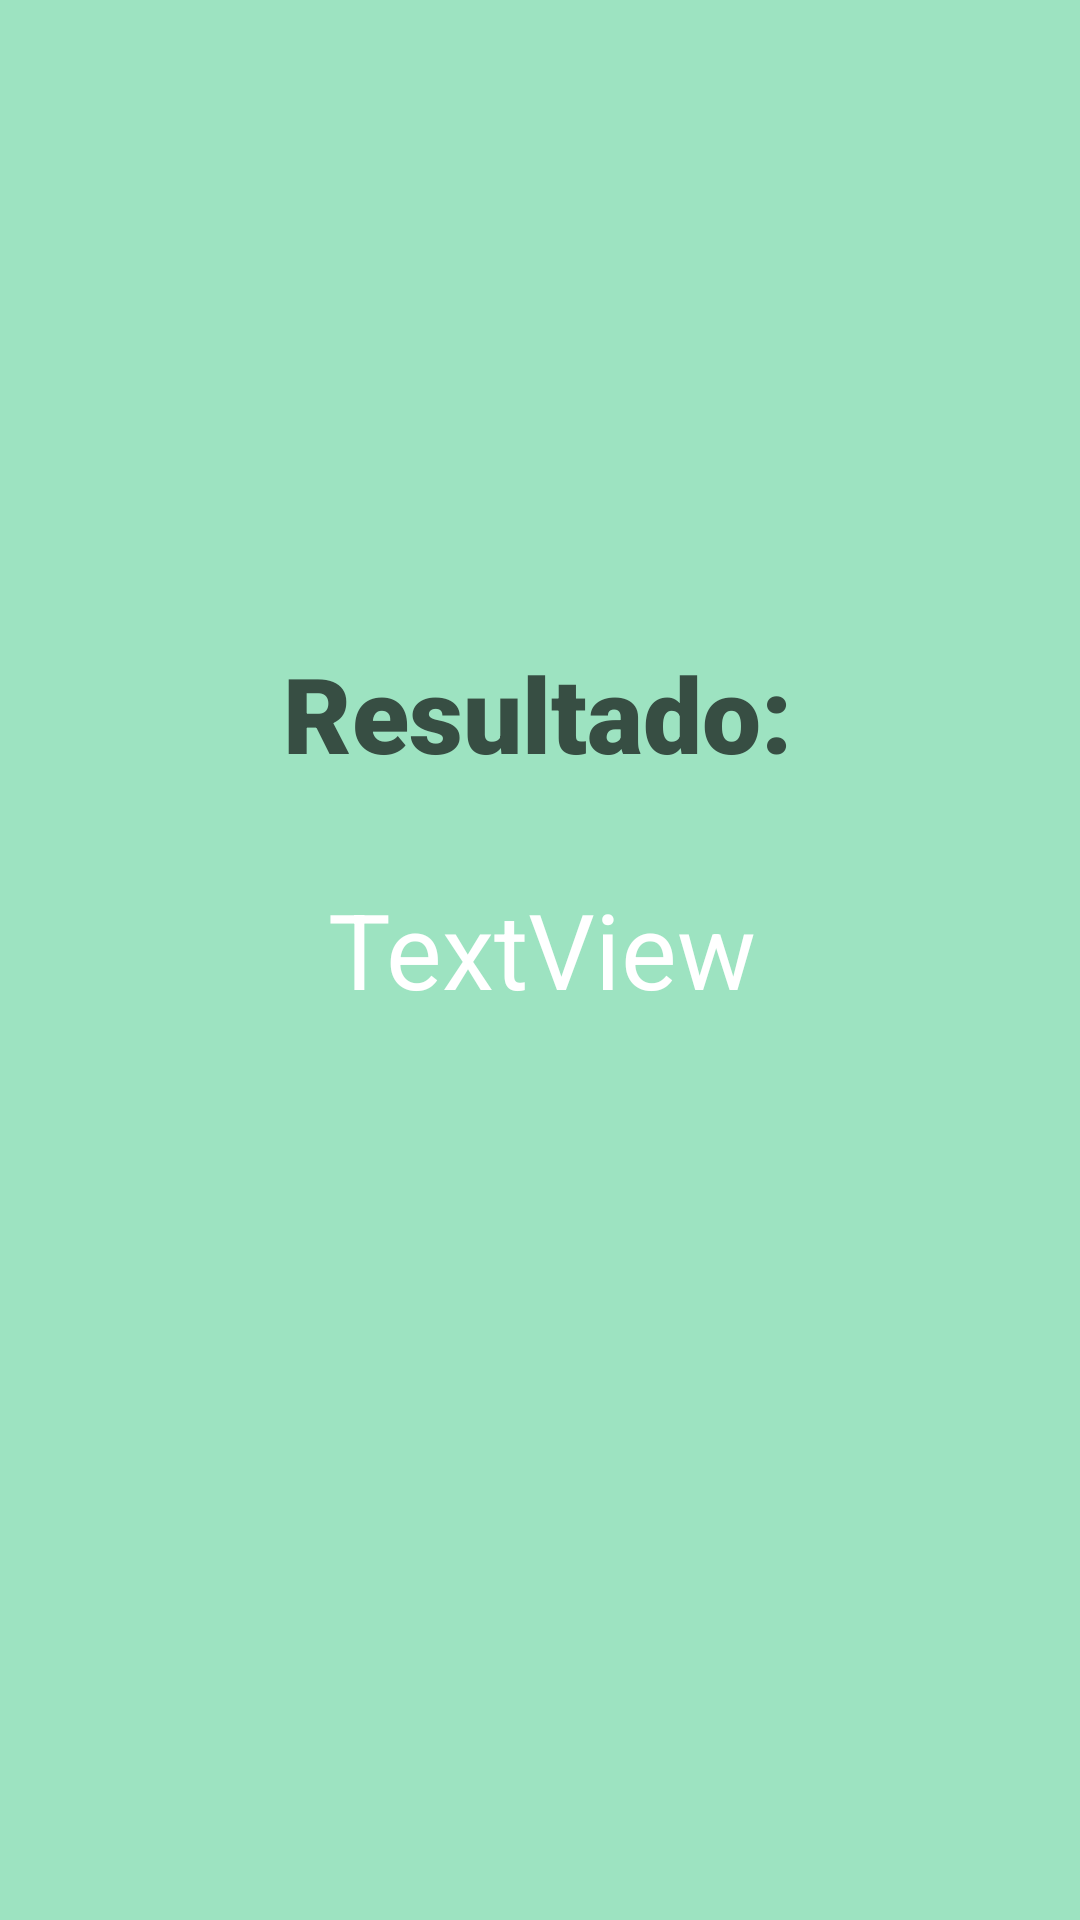

This screen was rendered from an Android layout file. Write that file and the resources it references.
<!-- AndroidManifest.xml: application theme Theme.Calculator -->
<!-- res/layout/activity_resulado.xml -->
<?xml version="1.0" encoding="utf-8"?>

<android.support.constraint.ConstraintLayout xmlns:android="http://schemas.android.com/apk/res/android"
    xmlns:app="http://schemas.android.com/apk/res-auto"
    xmlns:tools="http://schemas.android.com/tools"
    android:layout_width="match_parent"
    android:layout_height="match_parent"
    android:background="#9DE3C1"
    tools:context=".ActivityResultado">

    <TextView
        android:id="@+id/resultadoTV"
        android:layout_width="369dp"
        android:layout_height="54dp"
        android:text="TextView"
        android:textAlignment="center"
        android:textColor="#FFFFFF"
        android:textSize="35sp"
        app:layout_constraintBottom_toBottomOf="parent"
        app:layout_constraintEnd_toEndOf="parent"
        app:layout_constraintHorizontal_bias="0.5"
        app:layout_constraintStart_toStartOf="parent"
        app:layout_constraintTop_toTopOf="parent" />

    <TextView
        android:id="@+id/reszultadoTV2"
        android:layout_width="369dp"
        android:layout_height="54dp"
        android:fontFamily="sans-serif-black"
        android:text="Resultado:"
        android:textAlignment="center"
        android:textColor="#374E43"
        android:textSize="35sp"
        android:textStyle="bold"
        app:layout_constraintBottom_toBottomOf="parent"
        app:layout_constraintEnd_toEndOf="parent"
        app:layout_constraintHorizontal_bias="0.619"
        app:layout_constraintStart_toStartOf="parent"
        app:layout_constraintTop_toTopOf="parent"
        app:layout_constraintVertical_bias="0.366" />

</android.support.constraint.ConstraintLayout>
<!-- resources referenced by this layout -->
<resources>
  <style name="Theme.Calculator" parent="Theme.AppCompat.Light.DarkActionBar">
          
          <item name="colorPrimary">@color/purple_500</item>
          <item name="colorPrimaryDark">@color/purple_700</item>
          <item name="colorAccent">@color/teal_200</item>
          
      </style>
  <color name="purple_500">#F90093</color>
  <color name="purple_700">#A01E6A</color>
  <color name="teal_200">#FF03DAC5</color>
</resources>
